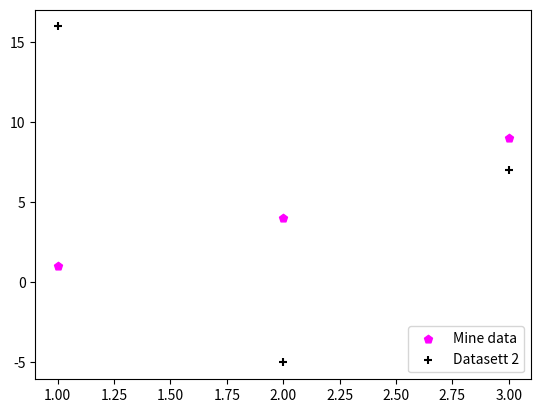

Python code for this plot:
from matplotlib import pyplot as plt

xverdier = [1,2,3]
yverdier = [1,4,9]

yverdier2 = [16, -5, 7]

plt.scatter(xverdier,yverdier,marker="p",color="magenta",label="Mine data") # Plotter PUNKTENE
plt.scatter(xverdier,yverdier2,marker="+",color="black",label="Datasett 2") # Plotter PUNKTENE
plt.legend(loc="lower right") # Sier at vi vil vise legend med de ulike labels. "upper/lower"
plt.show()
